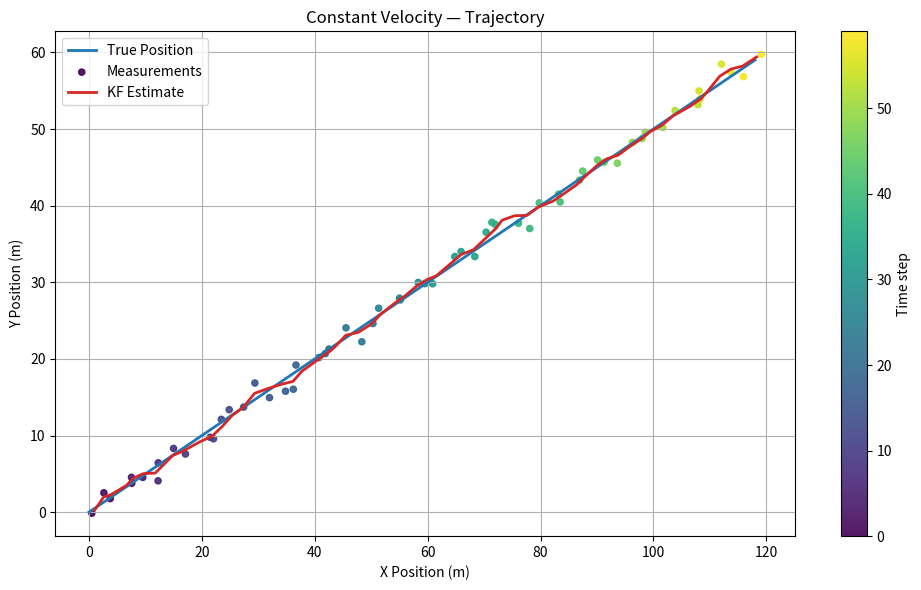
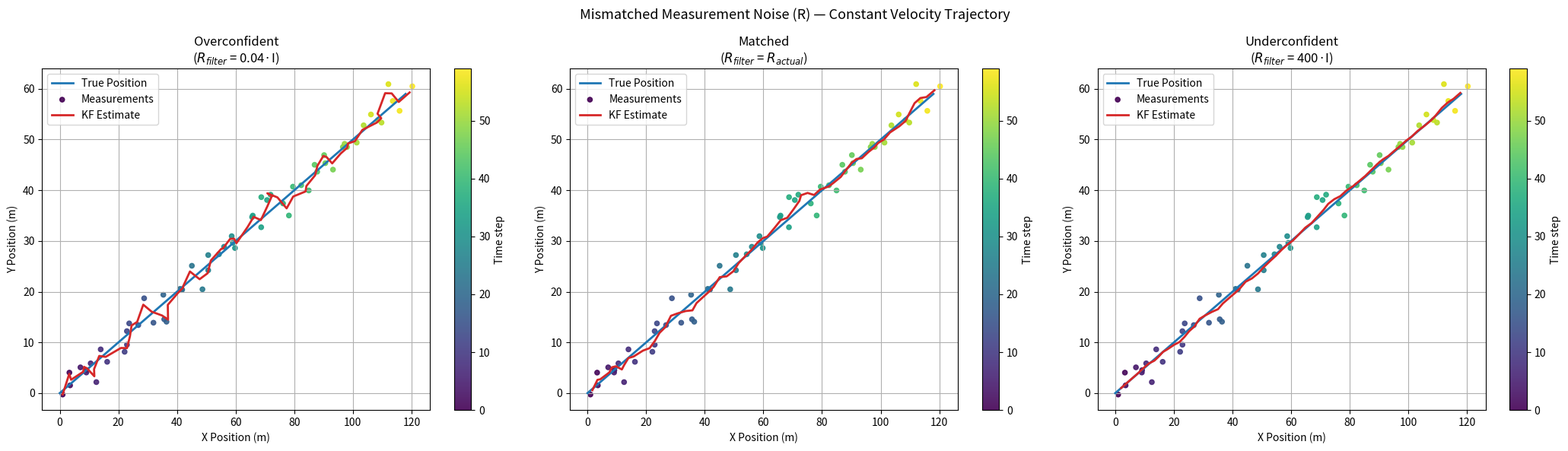
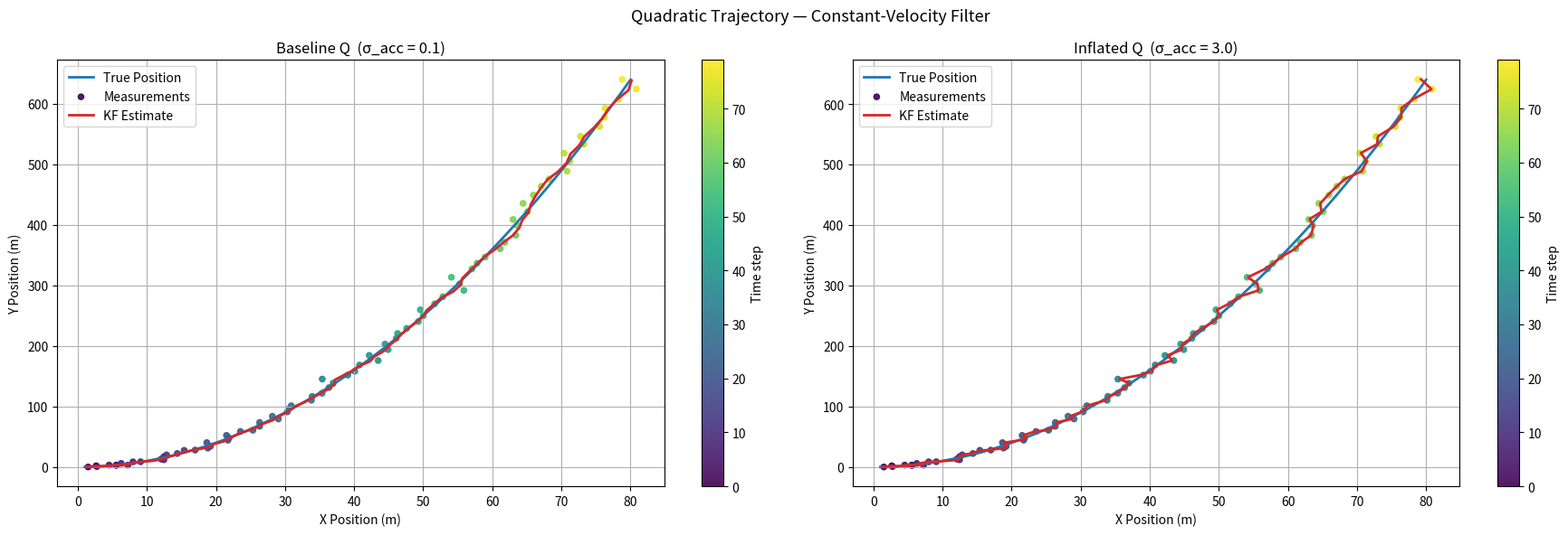
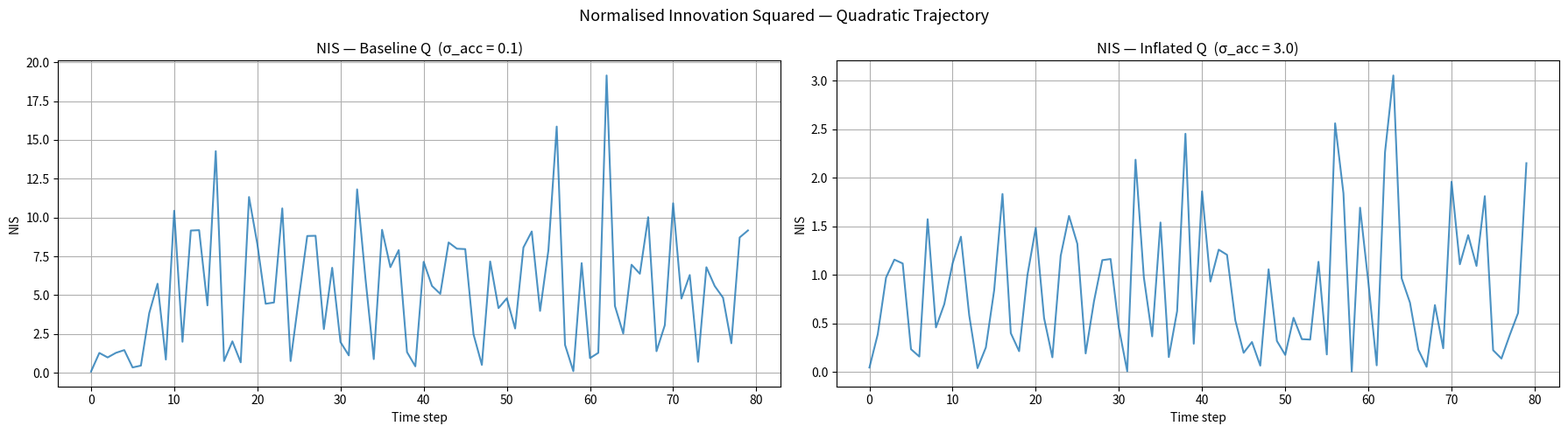
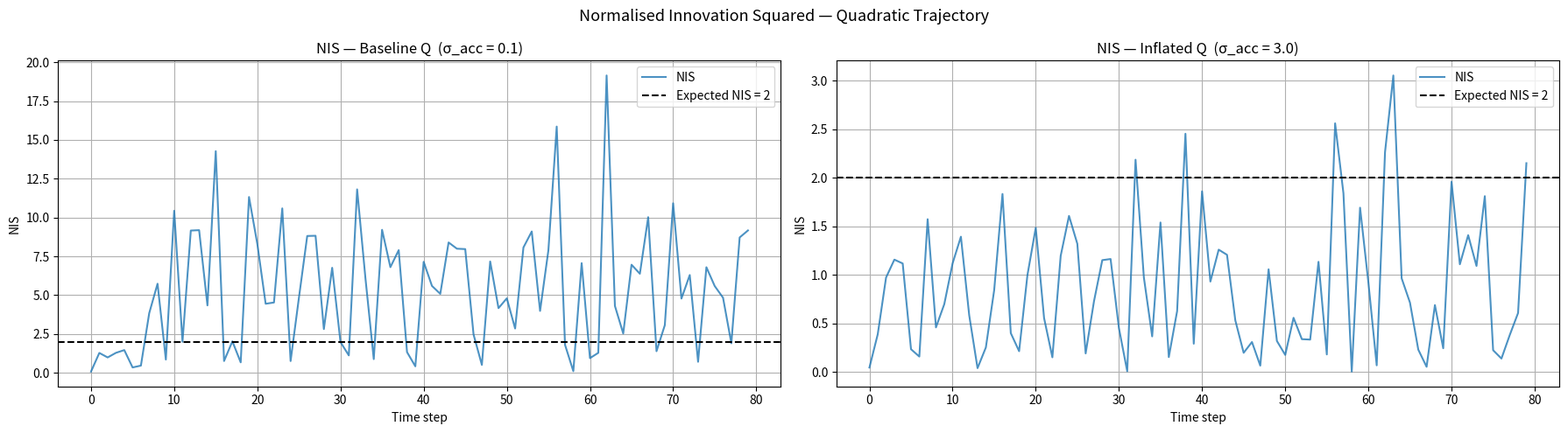

The matplotlib source for these figures, in order:
import numpy as np
import matplotlib.pyplot as plt

# Core Kalman filter functions — from kalman_filter.ipynb

def predict(x, P, F, Q):
    x_pred = F @ x
    P_pred = F @ P @ F.T + Q
    return x_pred, P_pred

def update(x_pred, P_pred, z, H, R):
    y = z - H @ x_pred
    S = H @ P_pred @ H.T + R
    K = P_pred @ H.T @ np.linalg.inv(S)
    x_upd = x_pred + K @ y
    I = np.eye(P_pred.shape[0])
    P_upd = (I - K @ H) @ P_pred
    return x_upd, P_upd, y, S

def kalman_filter(true_states, x, P, F, Q, H, R):
    x = x.copy()
    P = P.copy()

    true_positions = []
    measurements = []
    estimates = []
    covariances = []
    predictions = []
    prediction_covariances = []
    nis_log = []
    S_trace_log = []
    S_model_trace_log = []

    for k in range(len(true_states)):
        true_state = true_states[k]
        true_pos = H @ true_state

        noise_std = np.sqrt(R[0, 0])
        z = true_pos + np.random.normal(0, noise_std, size=2)

        x_pred, P_pred = predict(x, P, F, Q)
        predictions.append(x_pred)
        prediction_covariances.append(P_pred)
        x, P, y, S = update(x_pred, P_pred, z, H, R)
        S_model_trace_log.append(np.trace(H @ P_pred @ H.T))
        S_trace_log.append(np.trace(S))

        y = np.atleast_2d(y).reshape(-1, 1)
        nis = (y.T @ np.linalg.solve(S, y)).item()
        nis_log.append(nis)

        true_positions.append(true_pos)
        measurements.append(z)
        estimates.append([x[0], x[2]])
        covariances.append(P)

    return (
        np.array(true_positions), np.array(measurements), np.array(estimates),
        np.array(covariances), np.array(predictions), np.array(prediction_covariances),
        np.array(nis_log), np.array(S_trace_log), np.array(S_model_trace_log)
    )

def kalman_filter_mismatched_R(true_states, x, P, F, Q, H, R_sim, R_filter):
    """Run KF where noise used to generate measurements (R_sim) differs from
    what the filter assumes (R_filter)."""
    x = x.copy()
    P = P.copy()

    true_positions = []
    measurements = []
    estimates = []
    covariances = []
    nis_log = []

    for k in range(len(true_states)):
        true_state = true_states[k]
        true_pos = H @ true_state

        noise_std = np.sqrt(R_sim[0, 0])
        z = true_pos + np.random.normal(0, noise_std, size=2)

        x_pred, P_pred = predict(x, P, F, Q)
        x, P, y, S = update(x_pred, P_pred, z, H, R_filter)

        y = np.atleast_2d(y).reshape(-1, 1)
        nis = (y.T @ np.linalg.solve(S, y)).item()
        nis_log.append(nis)

        true_positions.append(true_pos)
        measurements.append(z)
        estimates.append([x[0], x[2]])
        covariances.append(P)

    return (
        np.array(true_positions), np.array(measurements),
        np.array(estimates), np.array(covariances), np.array(nis_log)
    )

# Trajectory generators — from kalman_filter.ipynb

def constant_velocity_true_position(num_steps, dt, v_x, v_y):
    true_states = []
    for k in range(num_steps):
        t = k * dt
        px = v_x * t
        py = v_y * t
        true_states.append(np.array([px, v_x, py, v_y]))
    return np.array(true_states)

def quadratic_true_position(num_steps, dt, v0_x, k_y):
    true_states = []
    t = 0.0
    for _ in range(num_steps):
        t += dt
        px = v0_x * t
        vx = v0_x
        py = k_y * (t ** 2)
        vy = 2 * k_y * t
        true_states.append(np.array([px, vx, py, vy]))
    return np.array(true_states)

# Baseline parameters

dt = 1.0
num_steps = 60

# Velocities
v_x, v_y = 2.0, 1.0

# Initial state (start exactly on truth for constant-velocity scenarios)
x0 = np.array([0.0, v_x, 0.0, v_y])

# Initial covariance — moderate uncertainty
P0 = np.diag([1.0, 1.0, 1.0, 1.0])

# Process model — constant velocity
F = np.array([[1, dt, 0,  0 ],
              [0,  1, 0,  0 ],
              [0,  0, 1, dt ],
              [0,  0, 0,  1 ]])

# Process noise — sigma_acc = 0.1 m/s^2
sigma_acc = 0.1
q = sigma_acc ** 2
Q = np.array([[dt**4/4, dt**3/2,       0,       0],
              [dt**3/2,   dt**2,       0,       0],
              [      0,       0, dt**4/4, dt**3/2],
              [      0,       0, dt**3/2,   dt**2]]) * q

# Measurement matrix — observe position only
H = np.array([[1, 0, 0, 0],
              [0, 0, 1, 0]])

# Measurement noise — 1 m std
R = np.diag([1.0, 1.0])

np.random.seed(42)
true_states_cv = constant_velocity_true_position(num_steps, dt, v_x, v_y)

true_pos_cv, meas_cv, est_cv, cov_cv, pred_cv, pred_cov_cv, nis_cv, _, _ = kalman_filter(
    true_states_cv, x0, P0, F, Q, H, R
)

time_idx = np.arange(len(meas_cv))

# Trajectory
fig, ax = plt.subplots(figsize=(10, 6))
ax.plot(true_pos_cv[:, 0], true_pos_cv[:, 1],
        color='tab:blue', linewidth=2, label='True Position')
sc = ax.scatter(meas_cv[:, 0], meas_cv[:, 1],
                c=time_idx, cmap='viridis', s=20, alpha=0.9, label='Measurements')
ax.plot(est_cv[:, 0], est_cv[:, 1],
        color='tab:red', linewidth=2, label='KF Estimate')
cbar = fig.colorbar(sc, ax=ax)
cbar.set_label('Time step')
ax.set_title('Constant Velocity — Trajectory')
ax.set_xlabel('X Position (m)')
ax.set_ylabel('Y Position (m)')
ax.grid(True)
ax.autoscale()
ax.legend()
plt.tight_layout()
plt.show()

rmse_cv = np.sqrt(np.mean(np.sum((est_cv - true_pos_cv) ** 2, axis=1)))
print(f'RMSE: {rmse_cv:.4f} m')
print(f'Mean NIS: {np.mean(nis_cv):.3f}  (expected ≈ {H.shape[0]})')

R_actual       = np.diag([4.0,   4.0  ])
R_overconfident = np.diag([0.04,  0.04 ])
R_matched       = np.diag([4.0,   4.0  ])
R_underconfident = np.diag([400.0, 400.0])

cases_r = [
    ('Overconfident\n($R_{filter}$ = 0.04·I)',   R_actual, R_overconfident),
    ('Matched\n($R_{filter}$ = $R_{actual}$)',    R_actual, R_matched),
    ('Underconfident\n($R_{filter}$ = 400·I)',    R_actual, R_underconfident),
]

fig, axes = plt.subplots(1, 3, figsize=(21, 6))

for ax, (title, R_sim, R_filt) in zip(axes, cases_r):
    np.random.seed(42)
    true_pos_r, meas_r, est_r, _, _ = kalman_filter_mismatched_R(
        true_states_cv, x0, P0, F, Q, H, R_sim, R_filt
    )
    time_idx_r = np.arange(len(meas_r))
    ax.plot(true_pos_r[:, 0], true_pos_r[:, 1],
            color='tab:blue', linewidth=2, label='True Position')
    sc = ax.scatter(meas_r[:, 0], meas_r[:, 1],
                    c=time_idx_r, cmap='viridis', s=20, alpha=0.9, label='Measurements')
    ax.plot(est_r[:, 0], est_r[:, 1],
            color='tab:red', linewidth=2, label='KF Estimate')
    cbar = fig.colorbar(sc, ax=ax)
    cbar.set_label('Time step')
    ax.set_title(title)
    ax.set_xlabel('X Position (m)')
    ax.set_ylabel('Y Position (m)')
    ax.grid(True)
    ax.autoscale()
    ax.legend()

plt.suptitle('Mismatched Measurement Noise (R) — Constant Velocity Trajectory', fontsize=13)
plt.tight_layout()
plt.show()

# Quadratic trajectory parameters
num_steps_quad = 80
v0_x = 1.0
k_y  = 0.1

# Initial state for quadratic runs — start at origin, x velocity = v0_x, y velocity = 0
x0_quad = np.array([0.0, v0_x, 0.0, 0.0])

true_states_quad = quadratic_true_position(num_steps_quad, dt, v0_x, k_y)

# Inflated Q — sigma_acc = 3.0
sigma_acc_inflated = 3.0
q_infl = sigma_acc_inflated ** 2
Q_inflated = np.array([[dt**4/4, dt**3/2,       0,       0],
                        [dt**3/2,   dt**2,       0,       0],
                        [      0,       0, dt**4/4, dt**3/2],
                        [      0,       0, dt**3/2,   dt**2]]) * q_infl

# Run baseline Q
np.random.seed(42)
true_pos_qb, meas_qb, est_qb, _, _, _, nis_qb, _, _ = kalman_filter(
    true_states_quad, x0_quad, P0, F, Q, H, R
)

# Run inflated Q (same seed so same measurements)
np.random.seed(42)
true_pos_qi, meas_qi, est_qi, _, _, _, nis_qi, _, _ = kalman_filter(
    true_states_quad, x0_quad, P0, F, Q_inflated, H, R
)

print(f'Baseline Q  — Mean NIS: {np.mean(nis_qb):.3f}')
print(f'Inflated Q  — Mean NIS: {np.mean(nis_qi):.3f}')
print(f'Expected NIS ≈ {H.shape[0]}')

# Trajectory comparison
fig, axes = plt.subplots(1, 2, figsize=(18, 6))

time_idx_q = np.arange(num_steps_quad)

for ax, (true_pos, meas, est, title) in zip(axes, [
    (true_pos_qb, meas_qb, est_qb, f'Baseline Q  (σ_acc = {sigma_acc})'),
    (true_pos_qi, meas_qi, est_qi, f'Inflated Q  (σ_acc = {sigma_acc_inflated})'),
]):
    ax.plot(true_pos[:, 0], true_pos[:, 1],
            color='tab:blue', linewidth=2, label='True Position')
    sc = ax.scatter(meas[:, 0], meas[:, 1],
                    c=time_idx_q, cmap='viridis', s=20, alpha=0.9, label='Measurements')
    ax.plot(est[:, 0], est[:, 1],
            color='tab:red', linewidth=2, label='KF Estimate')
    cbar = fig.colorbar(sc, ax=ax)
    cbar.set_label('Time step')
    ax.set_title(title)
    ax.set_xlabel('X Position (m)')
    ax.set_ylabel('Y Position (m)')
    ax.grid(True)
    ax.autoscale()
    ax.legend()

plt.suptitle('Quadratic Trajectory — Constant-Velocity Filter', fontsize=13)
plt.tight_layout()
plt.show()

# NIS plots — without reference line
fig, axes = plt.subplots(1, 2, figsize=(18, 5))

for ax, (nis, title) in zip(axes, [
    (nis_qb, f'NIS — Baseline Q  (σ_acc = {sigma_acc})'),
    (nis_qi, f'NIS — Inflated Q  (σ_acc = {sigma_acc_inflated})'),
]):
    ax.plot(time_idx_q, nis, color='tab:blue', linewidth=1.5, alpha=0.8)
    ax.set_title(title)
    ax.set_xlabel('Time step')
    ax.set_ylabel('NIS')
    ax.grid(True)

plt.suptitle('Normalised Innovation Squared — Quadratic Trajectory', fontsize=13)
plt.tight_layout()
plt.show()

# NIS plots — with chi-squared reference line at y = 2 (expected NIS for 2D measurements)
fig, axes = plt.subplots(1, 2, figsize=(18, 5))

for ax, (nis, title) in zip(axes, [
    (nis_qb, f'NIS — Baseline Q  (σ_acc = {sigma_acc})'),
    (nis_qi, f'NIS — Inflated Q  (σ_acc = {sigma_acc_inflated})'),
]):
    ax.plot(time_idx_q, nis, color='tab:blue', linewidth=1.5, alpha=0.8, label='NIS')
    ax.axhline(y=2, color='black', linestyle='--', linewidth=1.5, label='Expected NIS = 2')
    ax.set_title(title)
    ax.set_xlabel('Time step')
    ax.set_ylabel('NIS')
    ax.grid(True)
    ax.legend()

plt.suptitle('Normalised Innovation Squared — Quadratic Trajectory', fontsize=13)
plt.tight_layout()
plt.show()
